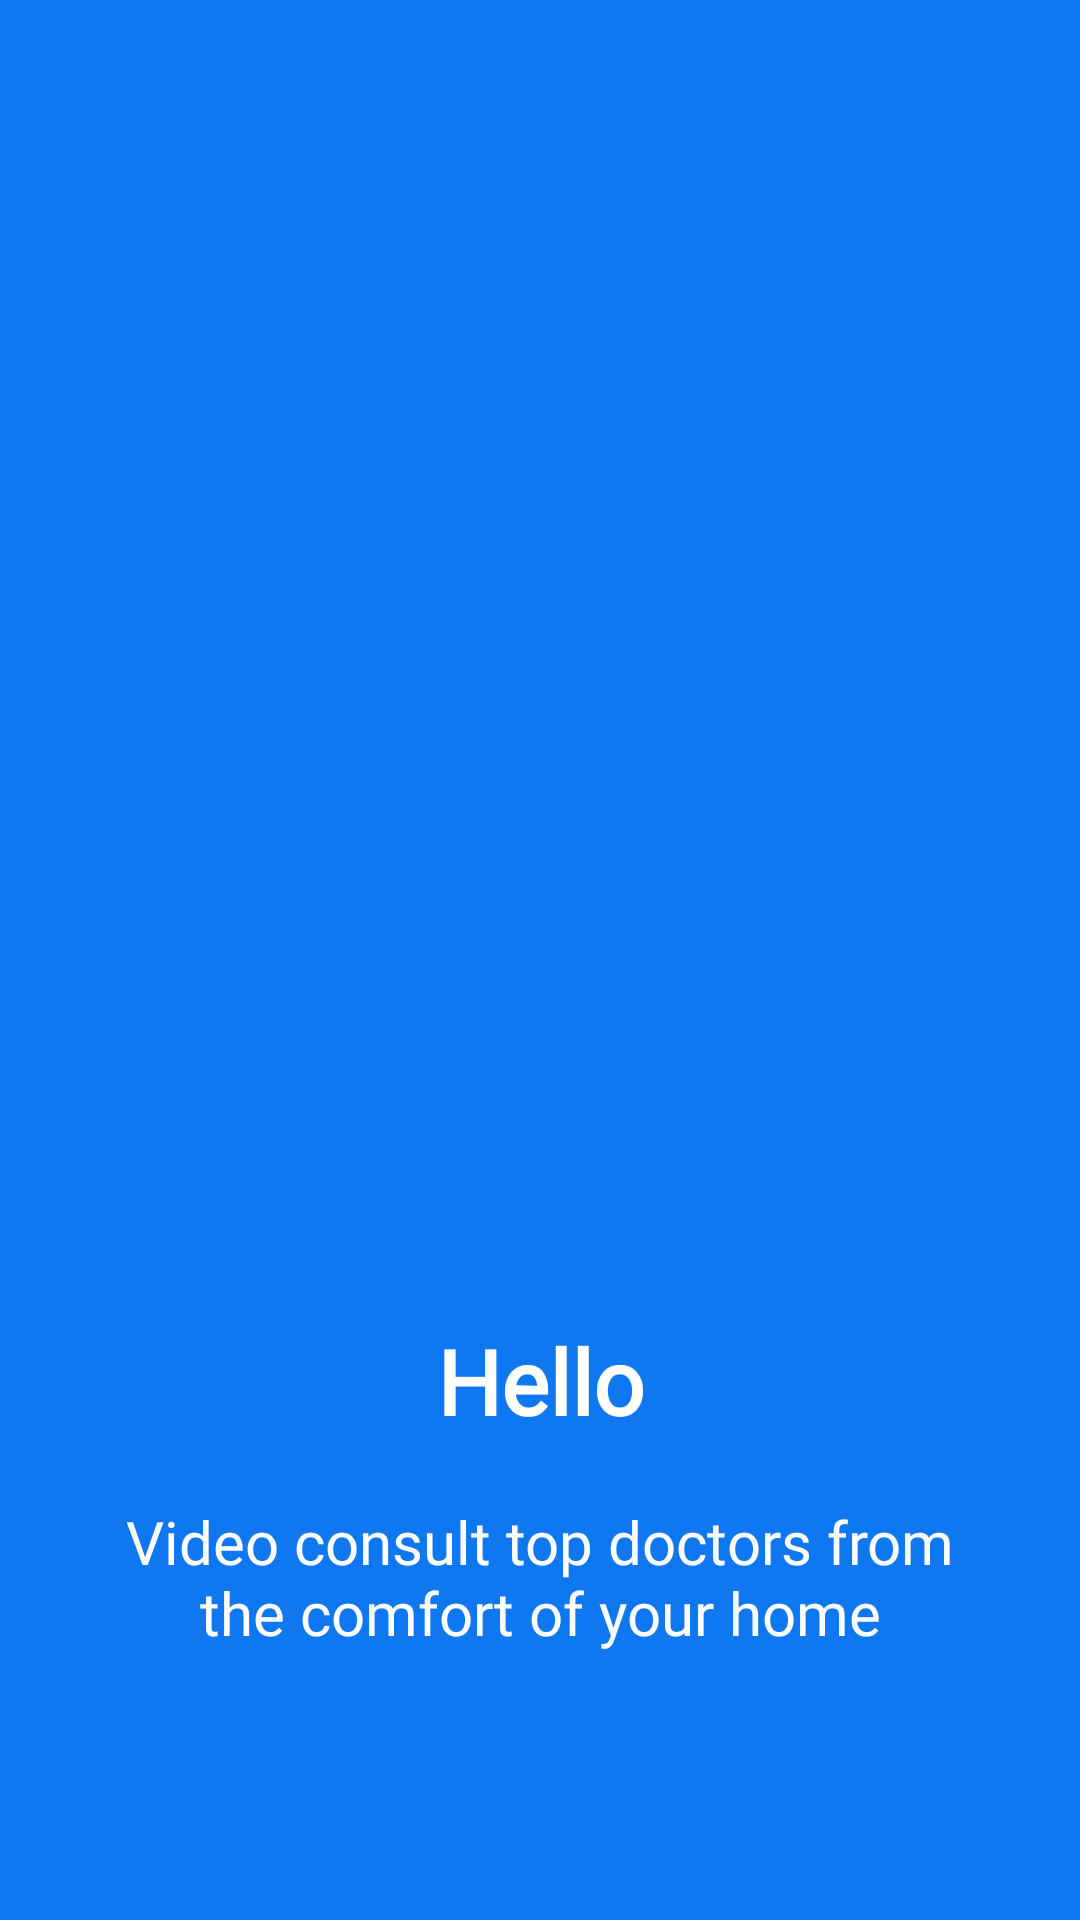

Layout XML and referenced resources for this Android screen:
<!-- AndroidManifest.xml: application theme Theme.Healix -->
<!-- res/layout/slider_screen.xml -->
<?xml version="1.0" encoding="utf-8"?>
<LinearLayout
    xmlns:android="http://schemas.android.com/apk/res/android"
    android:layout_width="match_parent"
    android:layout_height="match_parent"
    android:background="#0f77f0"
    xmlns:app="http://schemas.android.com/apk/res-auto"
    android:orientation="vertical"
    app:flow_horizontalAlign="center">

    <ImageView
        android:id="@+id/sliderImage"
        android:layout_width="match_parent"
        android:layout_height="300dp"
        android:layout_marginTop="80dp"
        android:scaleType="centerCrop"
        android:src="@drawable/onboarding_1" />

    <TextView
        android:id="@+id/sliderTitle"
        android:layout_width="match_parent"
        android:layout_height="wrap_content"
        android:layout_marginTop="60dp"
        android:fontFamily="@font/poppins_semibold"
        android:text="@string/screen1"
        android:textAlignment="center"
        android:textColor="@color/white"
        android:textSize="30sp"
        android:textStyle="bold" />
    <TextView
        android:id="@+id/sliderDesc"
        android:layout_width="match_parent"
        android:layout_height="wrap_content"
        android:layout_marginHorizontal="30dp"
        android:text="@string/screen1desc"
        android:fontFamily="@font/poppins_semibold"
        android:layout_marginTop="20dp"
        android:textAlignment="center"
        android:textColor="@color/white"
        android:textSize="20sp"/>
</LinearLayout>
<!-- resources referenced by this layout -->
<resources>
  <color name="white">#FFFFFFFF</color>
  <string name="screen1">Hello</string>
  <string name="screen1desc">Video consult top doctors from the comfort of your home</string>
  <style name="Theme.Healix" parent="Base.Theme.Healix" />
  <style name="Base.Theme.Healix" parent="Theme.Material3.DayNight.NoActionBar">
          <item name="colorPrimary">#0F77F0</item>
          <item name="android:statusBarColor">#0F77F0</item>
          <item name="colorSecondary">#0F77F0</item>
          <item name="android:textCursorDrawable">@null</item>
          <item name="colorControlHighlight">#0F77F0</item>
          <item name="android:windowLightStatusBar">false</item>
          <item name="colorSurfaceVariant">#0F77F0</item>
  
          <item name="android:windowBackground">#ffffff</item>
          <item name="android:navigationBarColor">#0F77F0</item>
          
          
      </style>
</resources>
